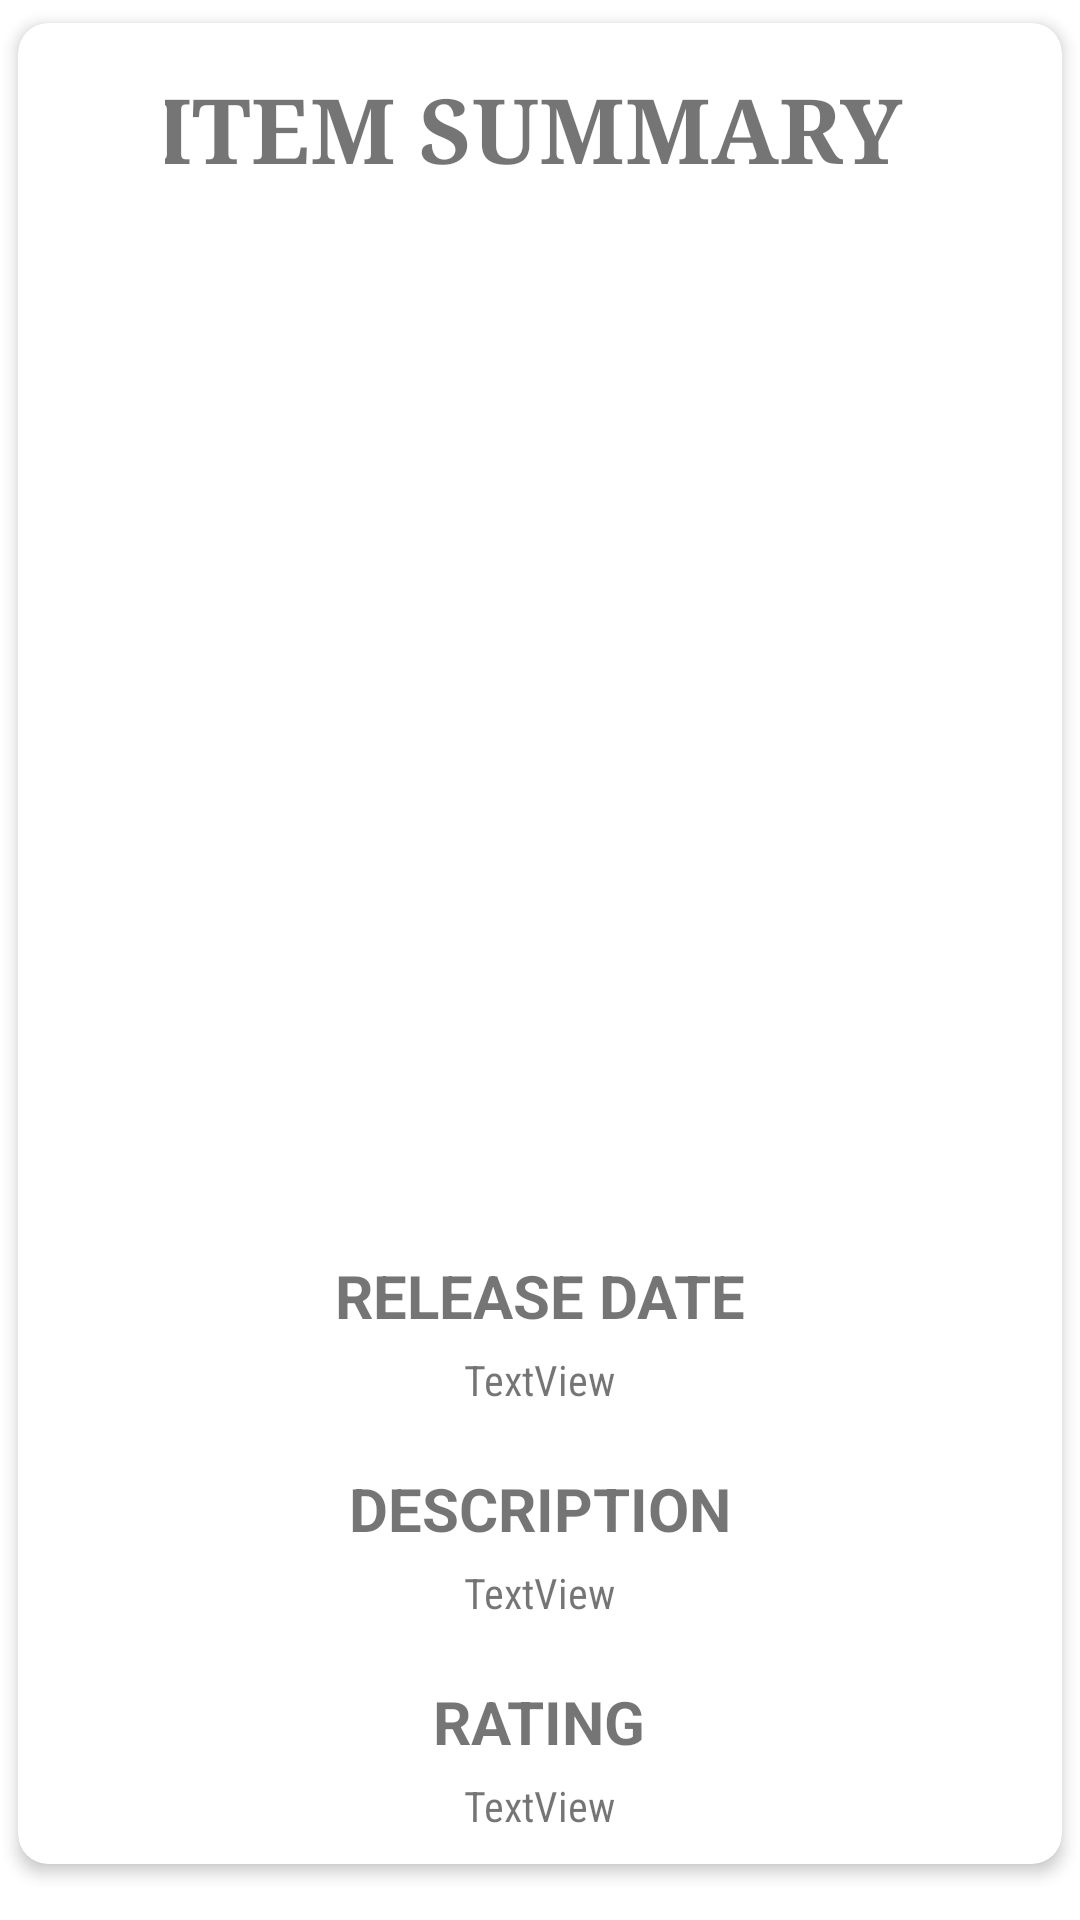

Reconstruct the res/layout file that produces this screen, plus the resources it refers to.
<!-- AndroidManifest.xml: application theme Theme.DemoRestful -->
<!-- res/layout/activity_movies.xml -->
<?xml version="1.0" encoding="utf-8"?>
<LinearLayout xmlns:android="http://schemas.android.com/apk/res/android"
    xmlns:app="http://schemas.android.com/apk/res-auto"
    xmlns:tools="http://schemas.android.com/tools"
    android:layout_width="match_parent"
    android:layout_height="match_parent"




    android:orientation="vertical"
    tools:context=".view.MoviesActivity">

    <ScrollView
        android:layout_width="match_parent"
        android:layout_height="wrap_content"
        app:layout_constraintBottom_toBottomOf="parent"
        app:layout_constraintEnd_toEndOf="parent"
        app:layout_constraintStart_toStartOf="parent"
        app:layout_constraintTop_toTopOf="parent">

    <androidx.cardview.widget.CardView
        android:id="@+id/card_view"
        android:layout_width="match_parent"
        android:layout_height="wrap_content"
        app:cardCornerRadius="10dp"
        app:cardElevation="3dp"
        app:cardUseCompatPadding="true">

    <LinearLayout
        android:layout_width="wrap_content"
        android:layout_height="wrap_content"
        android:paddingTop="10dp"
        android:paddingBottom="10dp"
        android:paddingLeft="10dp"
        android:paddingRight="10dp"
        android:layout_gravity="center"
        android:orientation="vertical">


        <TextView
            android:id="@+id/txtMovieName"
            android:layout_width="match_parent"
            android:layout_height="wrap_content"
            android:layout_marginTop="5dp"
            android:fontFamily="serif"
            android:gravity="center"
            android:text="Item Summary "
            android:textAllCaps="true"
            android:textSize="30sp"
            android:textStyle="bold" />

        <ImageView
            android:id="@+id/imgMoviePoster"
            android:layout_width="250dp"
            android:layout_height="300dp"
            android:layout_gravity="center"
            android:layout_marginTop="5dp" />

        <TextView
            android:id="@+id/textView3"
            android:layout_width="wrap_content"
            android:layout_height="wrap_content"
            android:layout_gravity="center"
            android:layout_marginTop="50dp"
            android:text="Release Date"
            android:textAllCaps="true"
            android:textSize="20dp"
            android:textStyle="bold" />


        <TextView
            android:id="@+id/txtReleaseDate"
            android:layout_width="wrap_content"
            android:layout_height="wrap_content"
            android:layout_gravity="center"
            android:layout_marginTop="5dp"
            android:fontFamily="sans-serif-condensed"
            android:text="TextView"
            android:textSize="14sp" />

        <TextView
            android:id="@+id/textView4"
            android:layout_width="wrap_content"
            android:layout_height="wrap_content"
            android:layout_gravity="center"
            android:layout_marginTop="20dp"
            android:text="Description"
            android:textAllCaps="true"
            android:textSize="20dp"
            android:textStyle="bold" />

        <TextView
            android:id="@+id/txtDescription"
            android:layout_width="wrap_content"
            android:layout_height="wrap_content"
            android:layout_gravity="center"
            android:layout_marginTop="5dp"
            android:fontFamily="sans-serif-condensed"
            android:text="TextView" />

        <TextView
            android:id="@+id/textView5"
            android:layout_width="wrap_content"
            android:layout_height="wrap_content"
            android:layout_gravity="center"
            android:layout_marginTop="20dp"
            android:text="Rating"
            android:textAllCaps="true"
            android:textSize="20sp"
            android:textStyle="bold" />

        <TextView
            android:id="@+id/txtRating"
            android:layout_width="wrap_content"
            android:layout_height="wrap_content"
            android:layout_gravity="center"
            android:layout_marginTop="5dp"
            android:fontFamily="sans-serif-condensed"
            android:text="TextView" />



    </LinearLayout>
    </androidx.cardview.widget.CardView>
    </ScrollView>


</LinearLayout>
<!-- resources referenced by this layout -->
<resources>
  <style name="Theme.DemoRestful" parent="Theme.MaterialComponents.DayNight.DarkActionBar">
          
          <item name="colorPrimary">@color/purple_500</item>
          <item name="colorPrimaryVariant">@color/purple_700</item>
          <item name="colorOnPrimary">@color/white</item>
  
  
          
          <item name="colorSecondary">@color/teal_200</item>
          <item name="colorSecondaryVariant">@color/teal_700</item>
          <item name="colorOnSecondary">@color/black</item>
          
          <item name="android:statusBarColor" tools:targetApi="l">?attr/colorPrimaryVariant</item>
          
      </style>
  <color name="purple_500">#FF6200EE</color>
  <color name="purple_700">#FF3700B3</color>
  <color name="white">#FFFFFFFF</color>
  <color name="teal_200">#FF03DAC5</color>
  <color name="teal_700">#FF018786</color>
  <color name="black">#FF000000</color>
</resources>
